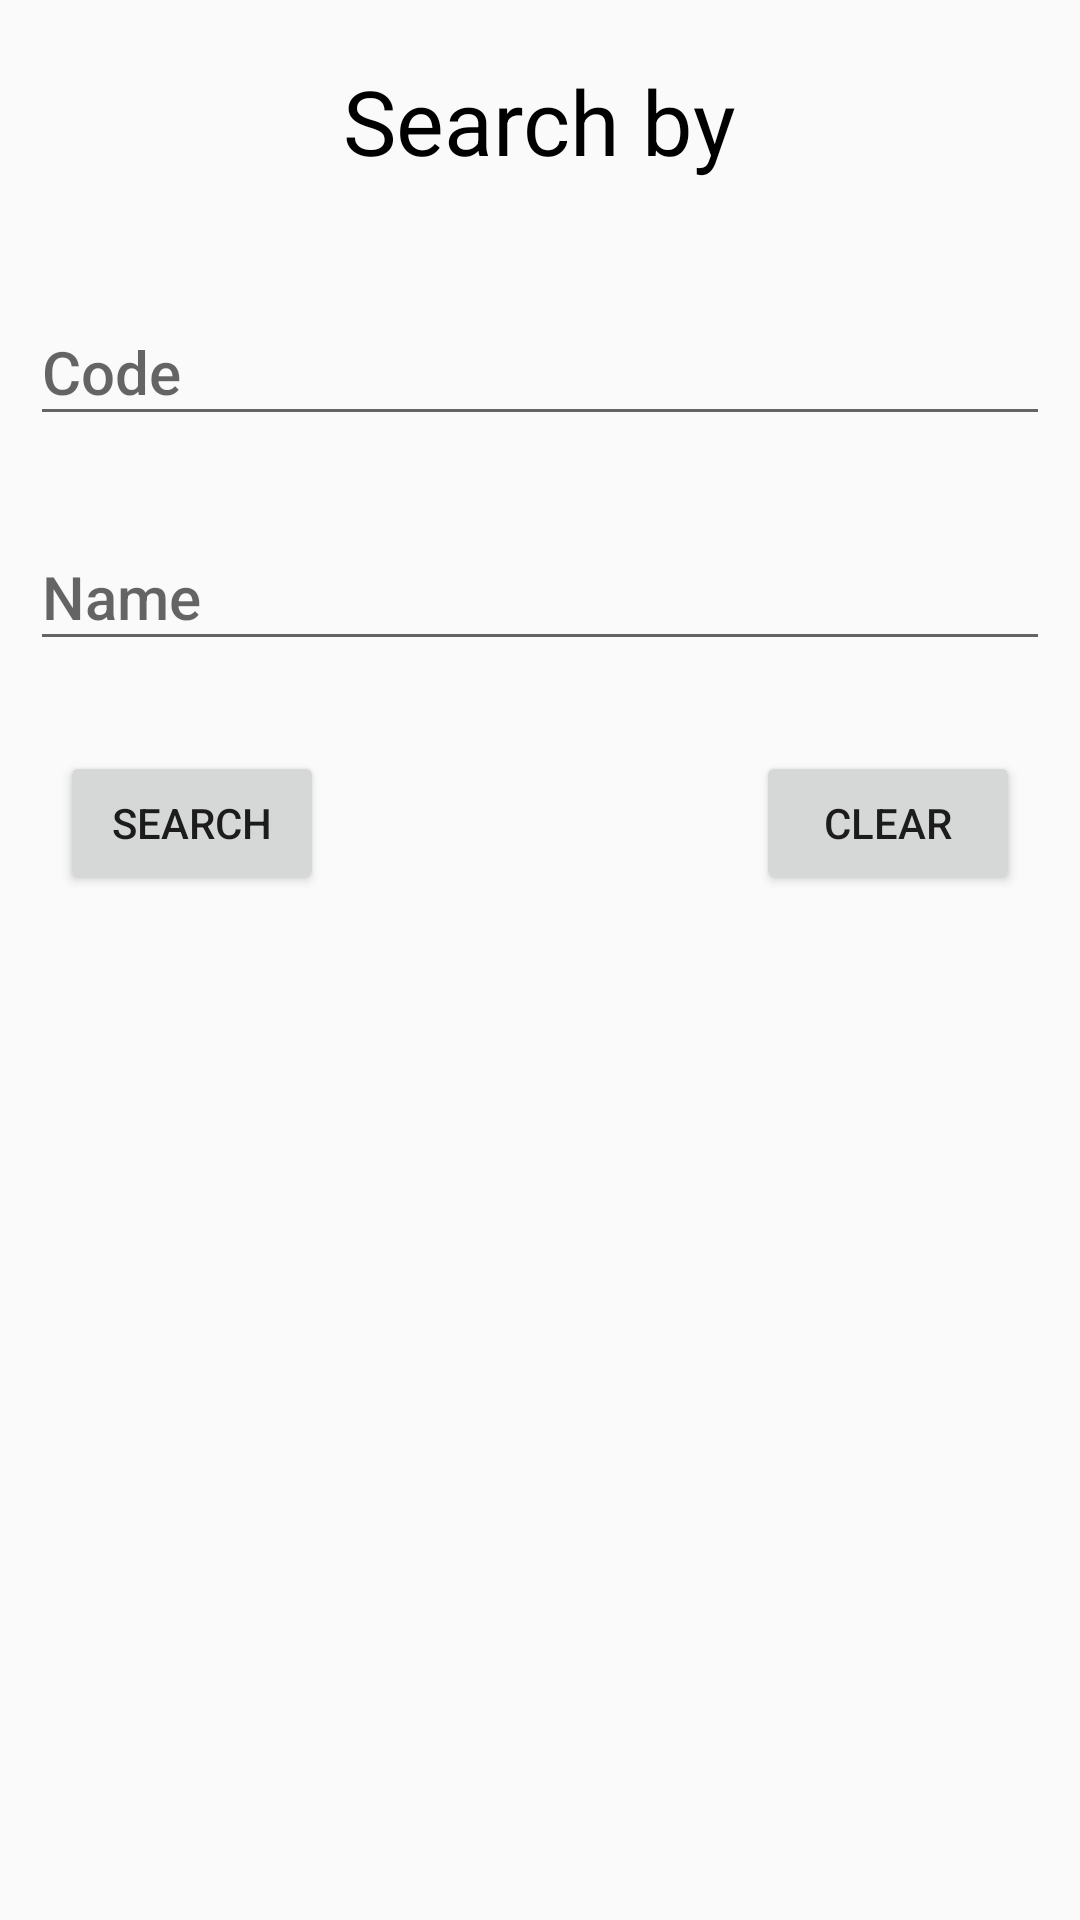

Reconstruct the res/layout file that produces this screen, plus the resources it refers to.
<!-- AndroidManifest.xml: application theme AppTheme -->
<!-- res/layout/fragment_search.xml -->
<RelativeLayout xmlns:android="http://schemas.android.com/apk/res/android"
    xmlns:tools="http://schemas.android.com/tools"
    android:layout_width="match_parent"
    android:layout_height="match_parent"
    tools:context="com.support.android.designlibdemo.SearchByCodeFragment">


    <TextView
        android:id="@+id/titleSearchBy"
        android:layout_width="wrap_content"
        android:layout_height="wrap_content"
        android:layout_alignParentTop="true"
        android:layout_centerHorizontal="true"
        android:layout_gravity="center|top"
        android:layout_margin="20dp"
        android:text="@string/search_by"
        android:textColor="#000000"
        android:textSize="30sp" />

    <android.support.design.widget.TextInputLayout
        android:id="@+id/searchByCodeInputLayout"
        android:layout_width="match_parent"
        android:layout_height="wrap_content"
        android:layout_below="@id/titleSearchBy"
        android:layout_centerHorizontal="true"
        android:layout_margin="@dimen/search_margin">

        <EditText
            android:id="@+id/etSearchByCode"
            android:layout_width="match_parent"
            android:layout_height="wrap_content"
            android:hint="@string/enter_code_here"
            android:imeOptions="actionSearch"
            android:inputType="text"
            android:selectAllOnFocus="true"
            android:textAppearance="@style/TextAppearance.AppCompat.SearchResult.Title" />
    </android.support.design.widget.TextInputLayout>


    <android.support.design.widget.TextInputLayout
        android:id="@+id/searchByNameInputLayout"
        android:layout_width="match_parent"
        android:layout_height="wrap_content"
        android:layout_below="@id/searchByCodeInputLayout"
        android:layout_margin="@dimen/search_margin">

        <EditText
            android:id="@+id/etSearchByName"
            android:layout_width="match_parent"
            android:layout_height="wrap_content"
            android:hint="@string/enter_name_here"
            android:imeOptions="actionSearch"
            android:inputType="text"
            android:selectAllOnFocus="true"
            android:textAppearance="@style/TextAppearance.AppCompat.Light.SearchResult.Title" />
    </android.support.design.widget.TextInputLayout>

    <Button
        android:id="@+id/btnSearch"
        android:layout_width="wrap_content"
        android:layout_height="wrap_content"
        android:layout_alignParentStart="true"
        android:layout_below="@id/searchByNameInputLayout"
        android:layout_margin="20dp"
        android:text="@string/search" />

    <Button
        android:id="@+id/btnClear"
        android:layout_width="wrap_content"
        android:layout_height="wrap_content"
        android:layout_alignParentEnd="true"
        android:layout_below="@id/searchByNameInputLayout"
        android:layout_margin="20dp"
        android:text="@string/clear" />

</RelativeLayout>
<!-- resources referenced by this layout -->
<resources>
  <dimen name="search_margin">10dp</dimen>
  <string name="clear">Clear</string>
  <string name="enter_code_here">Code</string>
  <string name="enter_name_here">Name</string>
  <string name="search">Search</string>
  <string name="search_by">Search by</string>
  <style name="AppTheme" parent="Theme.AppCompat.Light.NoActionBar">
          
          <item name="colorPrimary">@color/primary</item>
          <item name="colorPrimaryDark">@color/primary_dark</item>
          <item name="colorAccent">@color/accent</item>
  
      </style>
  <color name="primary">#3F51B5</color>
  <color name="primary_dark">#303F9F</color>
  <color name="accent">#FF4081</color>
</resources>
